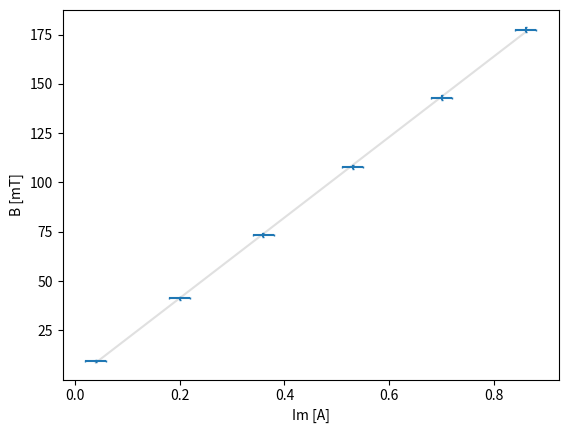

Source code (Python):
import math

import matplotlib
import matplotlib.pyplot as plt
import numpy as np

from matplotlib.pyplot import plot, show, errorbar, savefig


def stdev(a, x, y): #stdev = S_a
    if len(x) != len(y):
        raise Exception("Invalid size: len(x) != len(y)")

    n = len(y)

    numerator = abs(sum([i * i for i in y]) - a * sum([x[i]*y[i] for i in range(n)]))
    denominator = n * sum([i * i for i in x])

    return math.sqrt(n/(n-2) * numerator / denominator)


if __name__ == '__main__':
   # matplotlib.use('Windows')

    error = [0.54, 0.7, 0.86, 1.03, 1.20, 1.38]
    error_x = [0.02 for x in range(len(error))]
    x = [0.04, 0.2, 0.36, 0.53, 0.7, 0.86]
    y = [9.56, 41.20, 73.33, 107.91, 142.98, 177.56]

    coeff = np.polyfit(x,y,1)
    dev = stdev(coeff[0], x, y)

    plot(x,y, 'yo', x, np.poly1d(coeff)(x),  c='0.88',markersize=0.01)
    _, caps, _ = errorbar(x, y, yerr = error,xerr = error_x, fmt='o',  markersize=0.01, capsize=1)

    for cap in caps:
        cap.set_markeredgewidth(1)

    plt.ylabel('B [mT]')
    plt.xlabel('Im [A]')

    print("a=", coeff)
    print("stdev=", dev)

    show()
